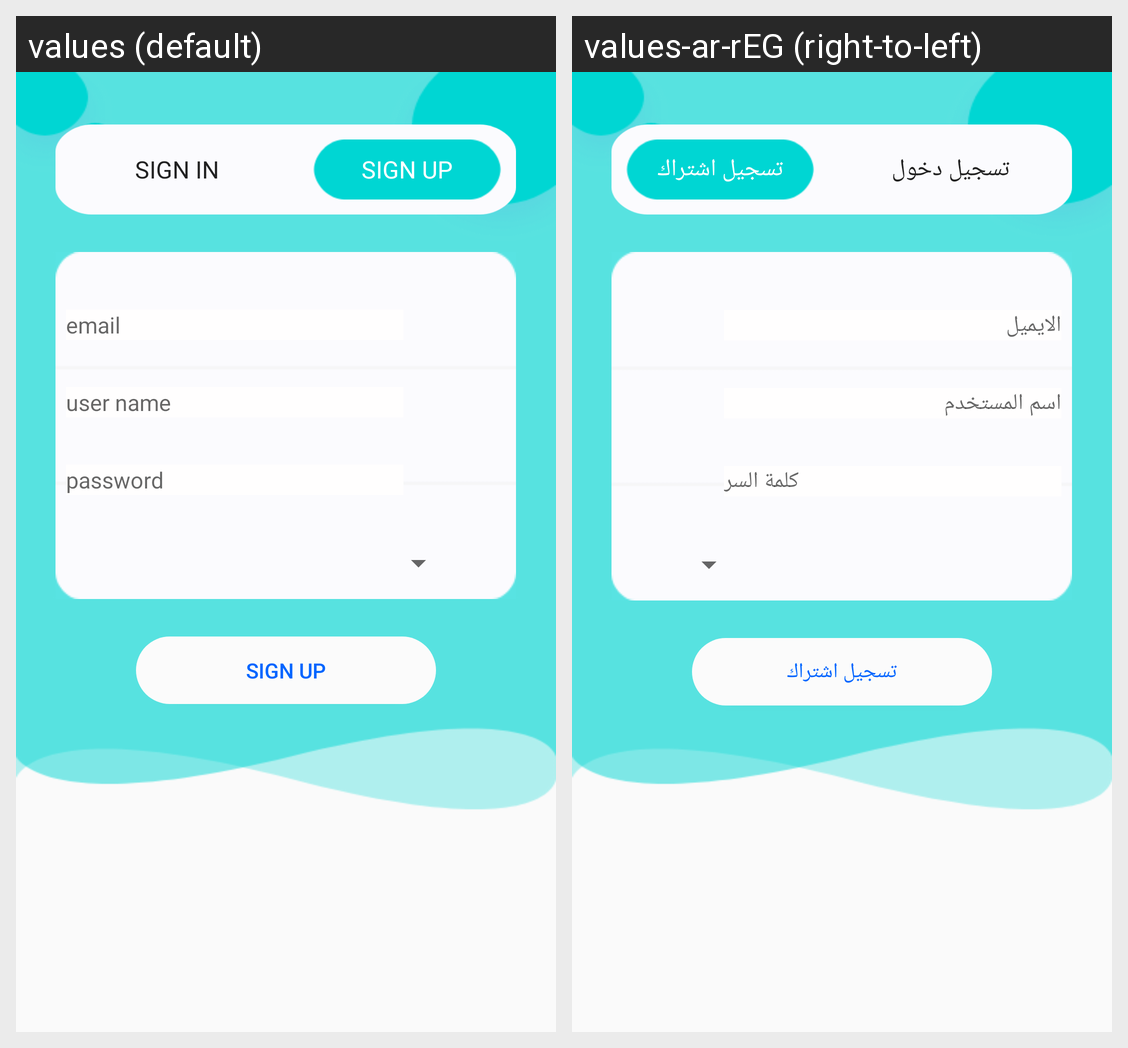

For this localized Android screen grid, give each drawn string resource with its value in every locale shown.
Android screen res/layout/activity_register.xml rendered under 2 locales, left to right: values (default), values-ar-rEG (right-to-left). Device: Nexus 5 (rendered at 1080×1920; each locale shown at half size, 540×960, under a caption strip naming it); theme AppTheme.NoActionBar.
Strings drawn on this screen, with the default value and each locale's value (text and hints the layout hard-codes, and strings that could not be matched under every locale, appear in the picture but are not listed):

sign_in
  values: Sign in
  values-ar-rEG: تسجيل دخول

sign_up
  values: Sign up
  values-ar-rEG: تسجيل اشتراك

email
  values: email
  values-ar-rEG: الايميل

user_name
  values: user name
  values-ar-rEG: اسم المستخدم

password
  values: password
  values-ar-rEG: كلمة السر
